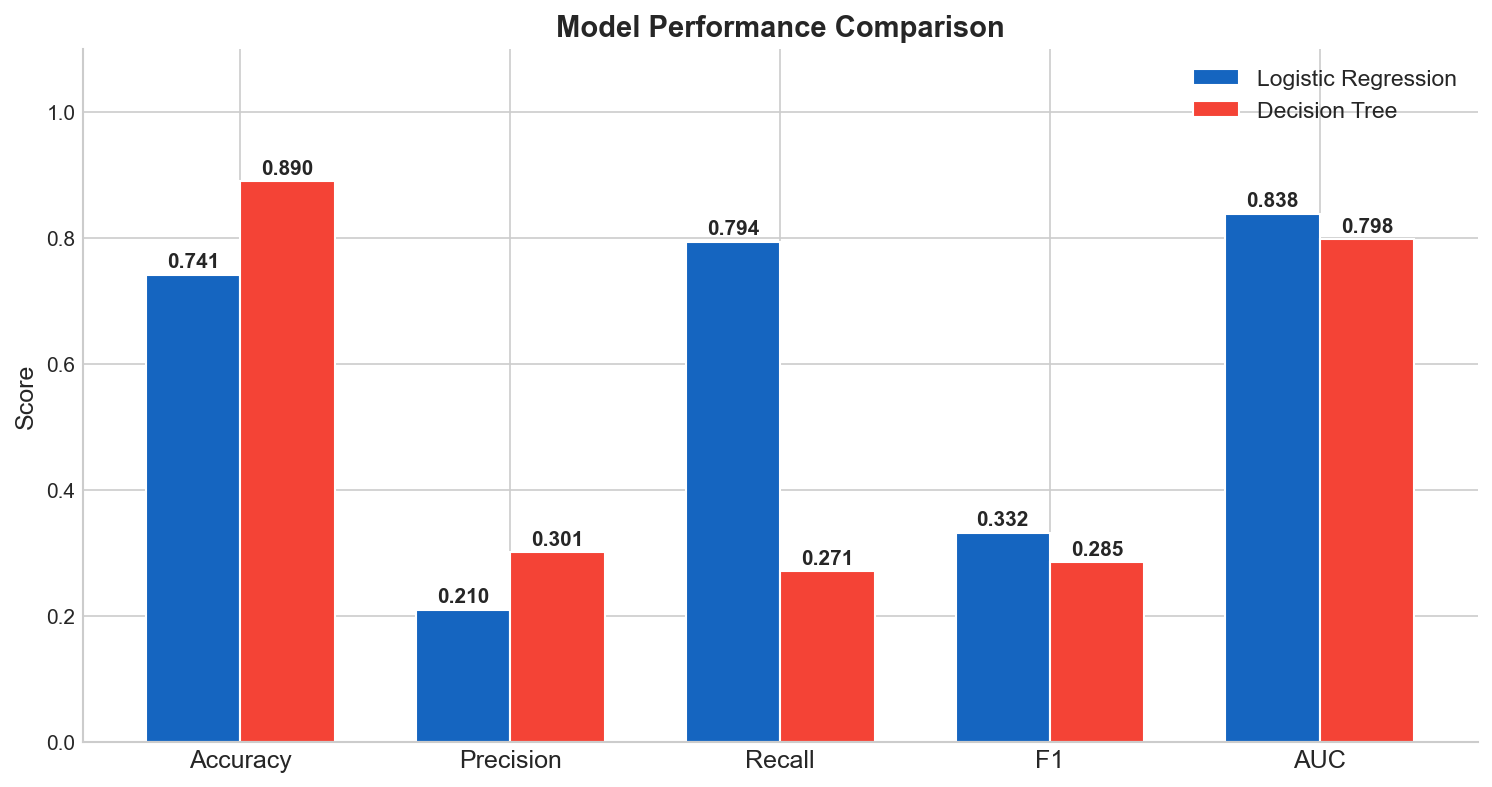

Source data for this figure (header and first rows):
, Accuracy, Precision, Recall, F1, AUC
Logistic Regression, 0.7412, 0.2095, 0.7938, 0.3315, 0.8384
Decision Tree, 0.8901, 0.3007, 0.2709, 0.2851, 0.7977
